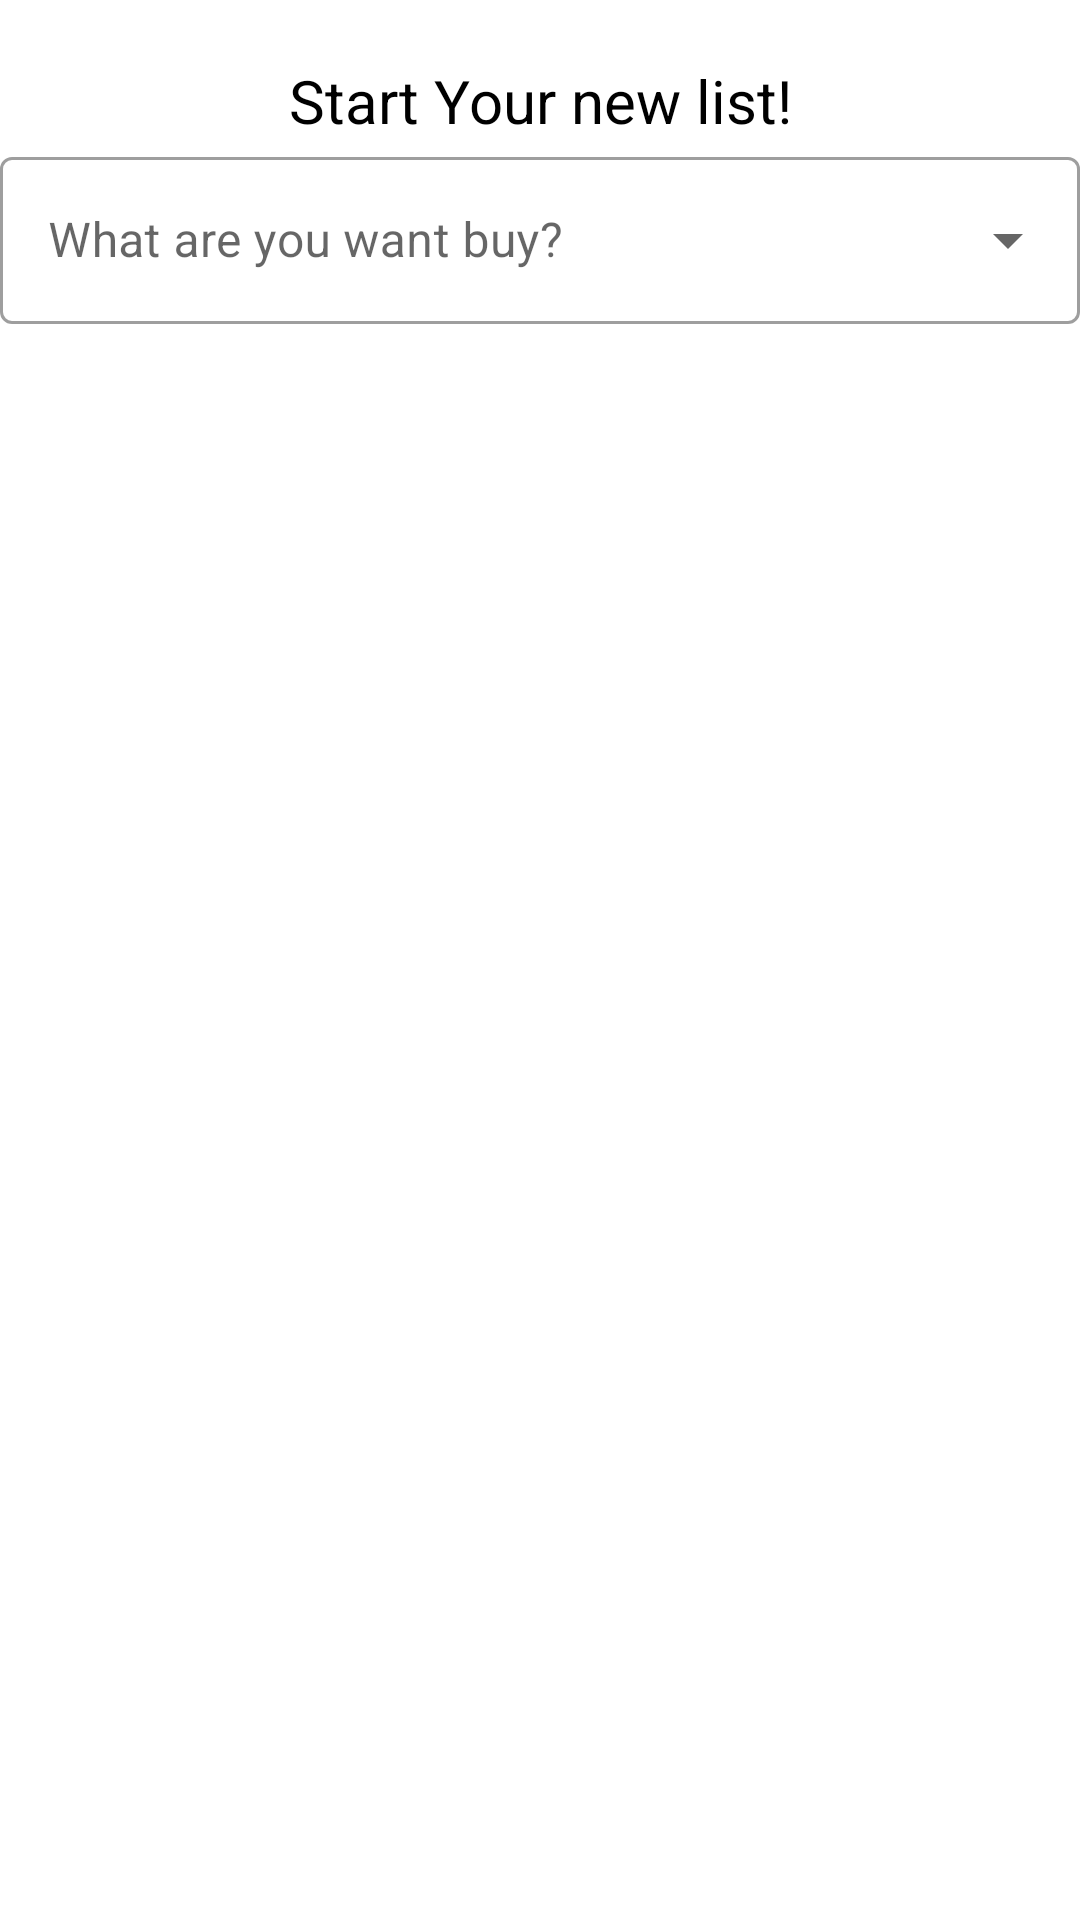

Write the Android layout XML for this screen, with the resource values it uses.
<!-- AndroidManifest.xml: application theme Theme.Shooppingg -->
<!-- res/layout/fragment_creator.xml -->
<?xml version="1.0" encoding="utf-8"?>
<androidx.constraintlayout.widget.ConstraintLayout xmlns:android="http://schemas.android.com/apk/res/android"
    xmlns:app="http://schemas.android.com/apk/res-auto"
    xmlns:tools="http://schemas.android.com/tools"
    android:layout_width="match_parent"
    android:layout_height="match_parent"
    tools:context=".view.fragments.CreatorFragment">

    <TextView
        android:id="@+id/creatorListTextView"
        android:layout_width="wrap_content"
        android:layout_height="wrap_content"
        android:layout_margin="20dp"
        android:text="Start Your new list!"
        android:textColor="@color/black"
        android:textSize="20dp"
        app:layout_constraintEnd_toEndOf="parent"
        app:layout_constraintStart_toStartOf="parent"
        app:layout_constraintTop_toTopOf="parent" />

    <com.google.android.material.textfield.TextInputLayout
        android:id="@+id/auto_complete_text_view_text_input"
        style="@style/Widget.MaterialComponents.TextInputLayout.OutlinedBox.ExposedDropdownMenu"
        android:layout_width="match_parent"
        android:layout_height="wrap_content"
        android:hint="What are you want buy?"
        app:layout_constraintStart_toStartOf="parent"
        app:layout_constraintTop_toBottomOf="@+id/creatorListTextView">

        <AutoCompleteTextView
            android:id="@+id/creatorListAutoCompleteTextView"
            android:layout_width="match_parent"
            android:layout_height="wrap_content"
            android:maxLines="1"
            android:singleLine="true"
            android:background="@null" />



    </com.google.android.material.textfield.TextInputLayout>

    <androidx.core.widget.NestedScrollView
        android:id="@+id/creatorListNestedScrollView"
        android:layout_width="match_parent"
        android:layout_height="0dp"
        app:layout_constraintBottom_toBottomOf="parent"
        app:layout_constraintEnd_toEndOf="parent"
        app:layout_constraintStart_toStartOf="parent"
        app:layout_constraintTop_toBottomOf="@+id/auto_complete_text_view_text_input"
        app:layout_constraintVertical_bias="0.0"
        android:padding="10dp"
        android:layout_marginTop="10dp">

        <androidx.recyclerview.widget.RecyclerView
            android:id="@+id/creatorListItemRecyclerView"
            android:layout_width="match_parent"
            android:layout_height="fill_parent"
            />
    </androidx.core.widget.NestedScrollView>

</androidx.constraintlayout.widget.ConstraintLayout>
<!-- resources referenced by this layout -->
<resources>
  <color name="black">#FF000000</color>
  <style name="Theme.Shooppingg" parent="Theme.MaterialComponents.DayNight.DarkActionBar">
          
          <item name="colorPrimary">@color/purple_500</item>
          <item name="colorPrimaryVariant">@color/purple_700</item>
          <item name="colorOnPrimary">@color/white</item>
          
          <item name="colorSecondary">@color/teal_200</item>
          <item name="colorSecondaryVariant">@color/teal_700</item>
          <item name="colorOnSecondary">@color/black</item>
          
          <item name="android:statusBarColor" tools:targetApi="l">?attr/colorPrimaryVariant</item>
          
      </style>
  <color name="purple_500">#FF6200EE</color>
  <color name="purple_700">#FF3700B3</color>
  <color name="white">#FFFFFFFF</color>
  <color name="teal_200">#FF03DAC5</color>
  <color name="teal_700">#FF018786</color>
</resources>
